4-way image classification set "dataset" from GitHub (chelseaoktaviany/AplikasiKlasifikasiJenisTanaman); label vocabulary: Cercis chinensis, Chrysobalanaceae, Indigofera tinctoria, Phyllostachys edulis.

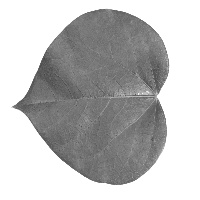
Label: Cercis chinensis

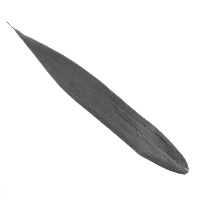
Label: Phyllostachys edulis

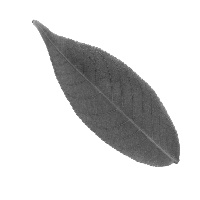
Label: Chrysobalanaceae

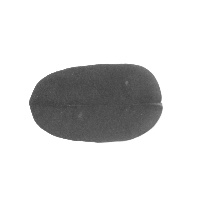
Label: Indigofera tinctoria

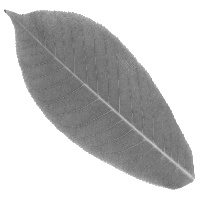
Label: Chrysobalanaceae

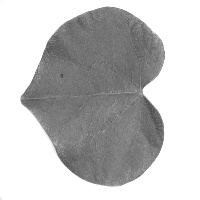
Label: Cercis chinensis
